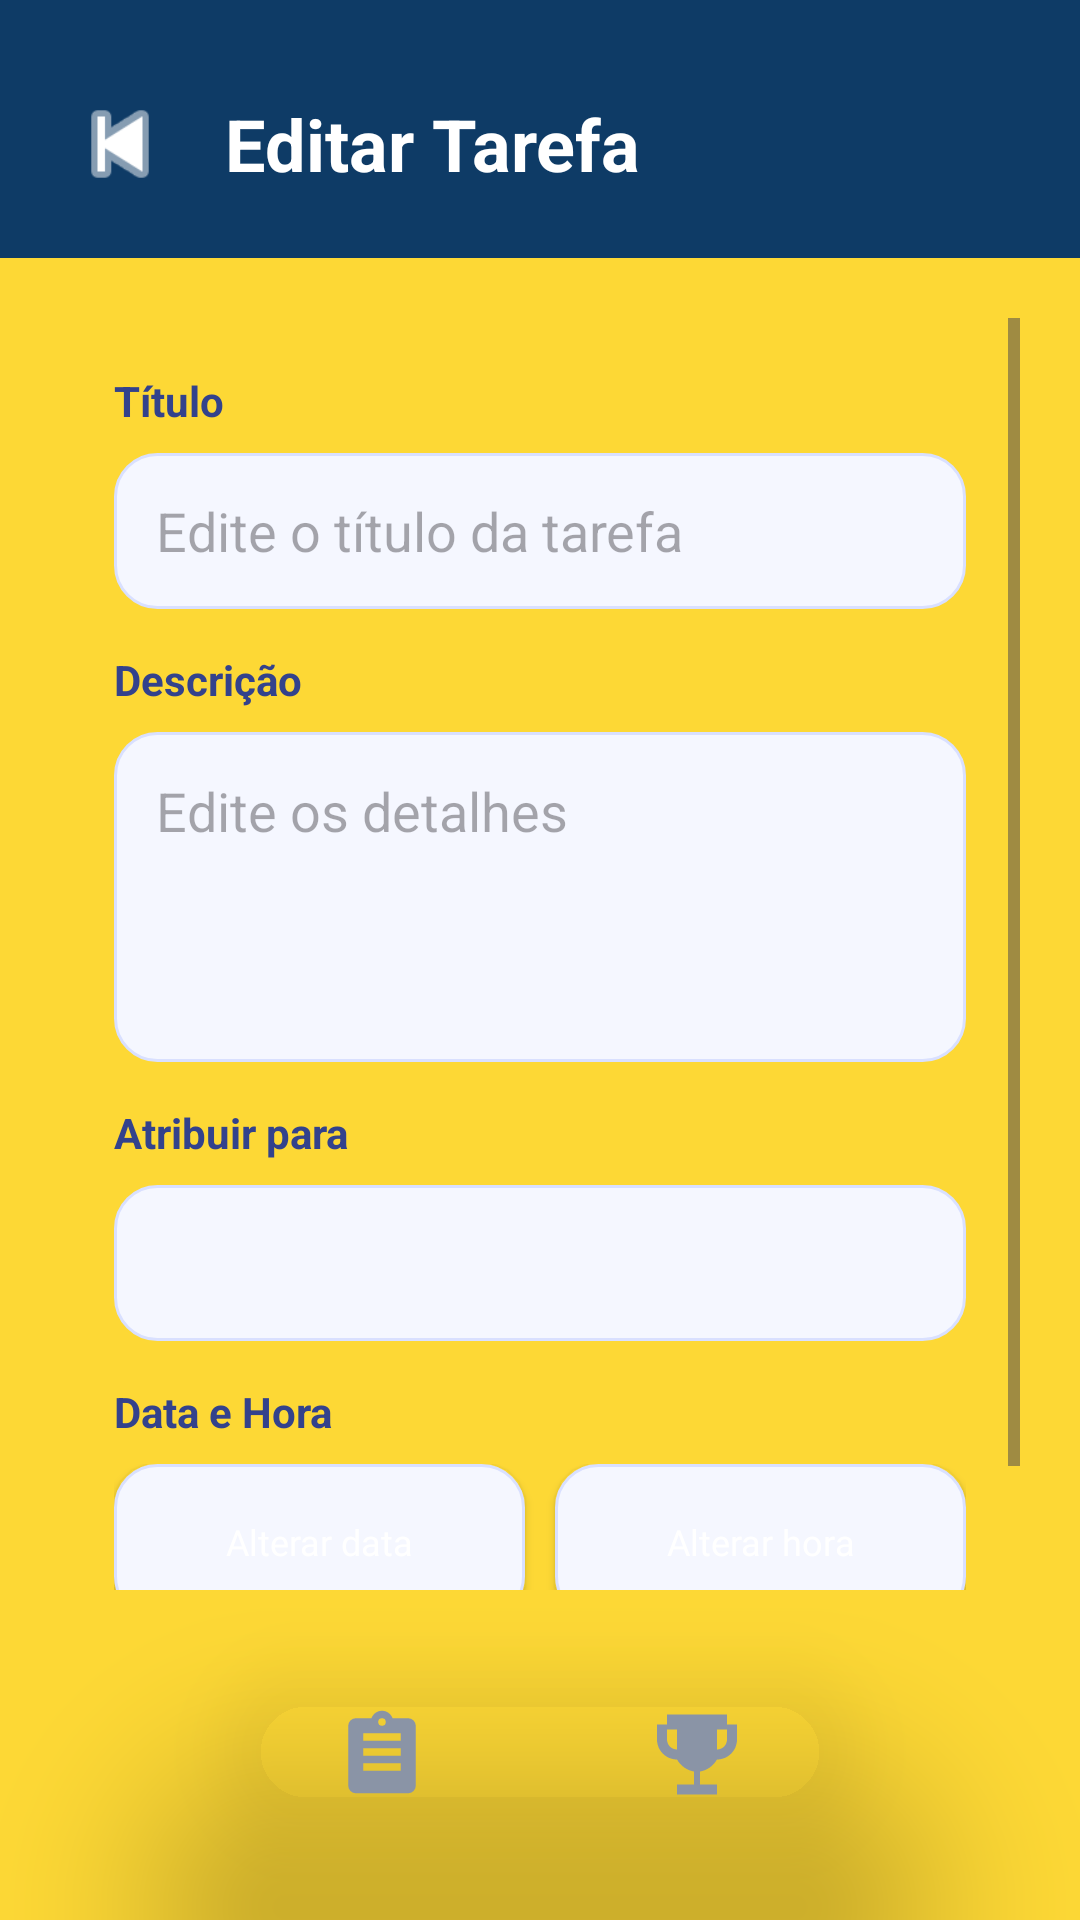

Here is an Android app screen rendered from its layout file. Give the layout XML and the strings, colors and styles it references.
<!-- AndroidManifest.xml: application theme Theme.KiDelist -->
<!-- res/layout/activity_editar_tarefa.xml -->
<?xml version="1.0" encoding="utf-8"?>
<androidx.constraintlayout.widget.ConstraintLayout xmlns:android="http://schemas.android.com/apk/res/android"
    xmlns:app="http://schemas.android.com/apk/res-auto"
    xmlns:tools="http://schemas.android.com/tools"
    android:layout_width="match_parent"
    android:layout_height="match_parent"
    android:background="#FDD835"
    tools:context=".EditarTarefaActivity">

    
    <LinearLayout
        android:id="@+id/layoutTopo"
        android:layout_width="0dp"
        android:layout_height="wrap_content"
        android:background="#0E3B66"
        android:gravity="center_vertical"
        android:orientation="horizontal"
        android:paddingStart="20dp"
        android:paddingTop="28dp"
        android:paddingEnd="20dp"
        android:paddingBottom="18dp"
        app:layout_constraintEnd_toEndOf="parent"
        app:layout_constraintStart_toStartOf="parent"
        app:layout_constraintTop_toTopOf="parent">

        <ImageView
            android:id="@+id/btnVoltar"
            android:layout_width="40dp"
            android:layout_height="40dp"
            android:src="@android:drawable/ic_media_previous"
            app:tint="@android:color/white" />

        <TextView
            android:layout_width="wrap_content"
            android:layout_height="wrap_content"
            android:layout_marginStart="15dp"
            android:text="Editar Tarefa"
            android:textColor="@android:color/white"
            android:textSize="24sp"
            android:textStyle="bold" />

    </LinearLayout>

    
    <ScrollView
        android:id="@+id/scrollFormulario"
        android:layout_width="0dp"
        android:layout_height="0dp"
        android:paddingStart="20dp"
        android:paddingTop="20dp"
        android:paddingEnd="20dp"
        android:paddingBottom="110dp"
        app:layout_constraintBottom_toBottomOf="parent"
        app:layout_constraintEnd_toEndOf="parent"
        app:layout_constraintStart_toStartOf="parent"
        app:layout_constraintTop_toBottomOf="@id/layoutTopo">

        <LinearLayout
            android:layout_width="match_parent"
            android:layout_height="wrap_content"
            android:orientation="vertical">

            
            <LinearLayout
                android:layout_width="match_parent"
                android:layout_height="wrap_content"
                android:layout_marginBottom="16dp"
                android:background="@drawable/bg_card_tarefa"
                android:elevation="6dp"
                android:orientation="vertical"
                android:padding="18dp">

                
                <TextView
                    android:layout_width="wrap_content"
                    android:layout_height="wrap_content"
                    android:text="Título"
                    android:textColor="#33428C"
                    android:textStyle="bold" />

                <EditText
                    android:id="@+id/etTitulo"
                    android:layout_width="match_parent"
                    android:layout_height="52dp"
                    android:layout_marginTop="8dp"
                    android:layout_marginBottom="14dp"
                    android:background="@drawable/bg_input_tarefa"
                    android:hint="Edite o título da tarefa"
                    android:paddingStart="14dp"
                    android:paddingEnd="14dp" />

                
                <TextView
                    android:layout_width="wrap_content"
                    android:layout_height="wrap_content"
                    android:text="Descrição"
                    android:textColor="#33428C"
                    android:textStyle="bold" />

                <EditText
                    android:id="@+id/etDescricao"
                    android:layout_width="match_parent"
                    android:layout_height="110dp"
                    android:layout_marginTop="8dp"
                    android:layout_marginBottom="14dp"
                    android:background="@drawable/bg_input_tarefa"
                    android:gravity="top"
                    android:hint="Edite os detalhes"
                    android:inputType="textMultiLine"
                    android:padding="14dp" />

                
                <TextView
                    android:layout_width="wrap_content"
                    android:layout_height="wrap_content"
                    android:text="Atribuir para"
                    android:textColor="#33428C"
                    android:textStyle="bold" />

                <Spinner
                    android:id="@+id/spUsuarios"
                    android:layout_width="match_parent"
                    android:layout_height="52dp"
                    android:layout_marginTop="8dp"
                    android:layout_marginBottom="14dp"
                    android:background="@drawable/bg_input_tarefa" />

                
                <TextView
                    android:layout_width="wrap_content"
                    android:layout_height="wrap_content"
                    android:text="Data e Hora"
                    android:textColor="#33428C"
                    android:textStyle="bold" />

                <LinearLayout
                    android:layout_width="match_parent"
                    android:layout_height="wrap_content"
                    android:layout_marginTop="8dp"
                    android:layout_marginBottom="14dp"
                    android:orientation="horizontal">

                    <Button
                        android:id="@+id/btnSelecionarData"
                        android:layout_width="0dp"
                        android:layout_height="52dp"
                        android:layout_weight="1"
                        android:background="@drawable/bg_input_tarefa"
                        android:fontFamily="@font/roboto_bold"
                        android:text="Alterar data"
                        android:textAllCaps="false"
                        android:textColor="#FFFFFF"
                        android:textSize="12sp" />

                    <Space
                        android:layout_width="10dp"
                        android:layout_height="wrap_content" />

                    <Button
                        android:id="@+id/btnSelecionarHora"
                        android:layout_width="0dp"
                        android:layout_height="52dp"
                        android:layout_weight="1"
                        android:background="@drawable/bg_input_tarefa"
                        android:fontFamily="@font/roboto_bold"
                        android:text="Alterar hora"
                        android:textAllCaps="false"
                        android:textColor="#FFFFFF"
                        android:textSize="12sp" />
                </LinearLayout>

                
                <CheckBox
                    android:id="@+id/cbRepetir"
                    android:layout_width="wrap_content"
                    android:layout_height="wrap_content"
                    android:layout_marginBottom="8dp"
                    android:text="Repetir tarefa"
                    android:textColor="#33428C"
                    android:textSize="16sp"
                    android:textStyle="bold" />

                
                <Spinner
                    android:id="@+id/spTipoRepeticao"
                    android:layout_width="match_parent"
                    android:layout_height="52dp"
                    android:layout_marginBottom="14dp"
                    android:background="@drawable/bg_input_tarefa"
                    android:visibility="gone" />

                
                <Button
                    android:id="@+id/btnAtualizarTarefa"
                    android:layout_width="match_parent"
                    android:layout_height="56dp"
                    android:background="@drawable/bg_botao_salvar_tarefa"
                    android:elevation="8dp"
                    android:fontFamily="@font/roboto_bold"
                    android:text="Atualizar tarefa"
                    android:textAllCaps="false"
                    android:textColor="#FFFFFF"
                    android:textSize="16sp"
                    android:textStyle="bold" />

            </LinearLayout>

        </LinearLayout>

    </ScrollView>

    
    <com.google.android.material.card.MaterialCardView
        android:id="@+id/footerNav"
        android:layout_width="220dp"
        android:layout_height="64dp"
        android:layout_marginBottom="24dp"
        android:background="@android:color/transparent"
        android:elevation="20dp"
        android:translationZ="20dp"
        app:cardBackgroundColor="@android:color/transparent"
        app:cardCornerRadius="32dp"
        app:cardElevation="18dp"
        app:strokeWidth="0dp"
        app:layout_constraintBottom_toBottomOf="parent"
        app:layout_constraintEnd_toEndOf="parent"
        app:layout_constraintStart_toStartOf="parent">

        <LinearLayout
            android:layout_width="match_parent"
            android:layout_height="match_parent"
            android:background="@drawable/bg_footer_real"
            android:gravity="center"
            android:orientation="horizontal"
            android:paddingStart="8dp"
            android:paddingEnd="8dp"
            android:weightSum="2">

            <LinearLayout
                android:id="@+id/btnTarefas"
                android:layout_width="0dp"
                android:layout_height="44dp"
                android:layout_weight="1"
                android:background="@drawable/bg_footer_item_inactive"
                android:gravity="center"
                android:orientation="vertical">

                <ImageView
                    android:id="@+id/iconTarefas"
                    android:layout_width="36dp"
                    android:layout_height="30dp"
                    android:src="@drawable/ic_tarefa"
                    app:tint="#8A94A6" />
            </LinearLayout>

            <LinearLayout
                android:id="@+id/btnRanking"
                android:layout_width="0dp"
                android:layout_height="44dp"
                android:layout_marginStart="6dp"
                android:layout_weight="1"
                android:background="@drawable/bg_footer_item_inactive"
                android:gravity="center"
                android:orientation="vertical">

                <ImageView
                    android:id="@+id/iconRanking"
                    android:layout_width="40dp"
                    android:layout_height="50dp"
                    android:src="@drawable/ic_ranking"
                    app:tint="#8A94A6" />
            </LinearLayout>

        </LinearLayout>

    </com.google.android.material.card.MaterialCardView>

</androidx.constraintlayout.widget.ConstraintLayout>
<!-- resources referenced by this layout -->
<resources>
  <!-- drawable bg_botao_salvar_tarefa (drawable) -->
  <?xml version="1.0" encoding="utf-8"?>
  <selector xmlns:android="http://schemas.android.com/apk/res/android">
  
      <item android:state_pressed="true">
          <shape>
              <solid android:color="#E6B800"/>
              <corners android:radius="16dp"/>
          </shape>
      </item>
  
      <item>
          <shape>
              <solid android:color="#FFD54F"/>
              <corners android:radius="16dp"/>
          </shape>
      </item>
  
  </selector>
  <!-- drawable bg_footer_item_inactive (drawable) -->
  <?xml version="1.0" encoding="utf-8"?>
  <shape xmlns:android="http://schemas.android.com/apk/res/android">
      <solid android:color="@android:color/transparent"/>
      <corners android:radius="22dp"/>
  </shape>
  <!-- drawable bg_input_tarefa (drawable) -->
  <?xml version="1.0" encoding="utf-8"?>
  <shape xmlns:android="http://schemas.android.com/apk/res/android">
      <solid android:color="#F5F7FF"/>
      <corners android:radius="14dp"/>
      <stroke
          android:width="1dp"
          android:color="#D9E0FF"/>
  </shape>
  <!-- drawable ic_ranking (drawable) -->
  <vector xmlns:android="http://schemas.android.com/apk/res/android"
      android:width="24dp"
      android:height="24dp"
      android:viewportWidth="24"
      android:viewportHeight="24">
  
      <group
          android:translateY="2.5">
  
          <path
              android:fillColor="#33428C"
              android:pathData="M18,2H6V4H4V7C4,9.21 5.79,11 8,11C8.73,12.27 9.94,13.15 11.4,13.41V16H8V18H16V16H12.6V13.41C14.06,13.15 15.27,12.27 16,11C18.21,11 20,9.21 20,7V4H18V2M6,7V5H8V9C6.9,9 6,8.1 6,7M18,7C18,8.1 17.1,9 16,9V5H18V7Z"/>
  
      </group>
  
  </vector>
  <!-- drawable ic_tarefa (drawable) -->
  <vector xmlns:android="http://schemas.android.com/apk/res/android"
      android:width="24dp"
      android:height="24dp"
      android:viewportWidth="24"
      android:viewportHeight="24">
  
      <path
          android:fillColor="#33428C"
          android:pathData="M19,3H14.82C14.4,1.84 13.3,1 12,1S9.6,1.84 9.18,3H5A2,2 0,0 0 3,5V21A2,2 0,0 0 5,23H19A2,2 0,0 0 21,21V5A2,2 0,0 0 19,3M12,3A1,1 0,0 1 13,4A1,1 0,0 1 12,5A1,1 0,0 1 11,4A1,1 0,0 1 12,3M17,17H7V15H17V17M17,13H7V11H17V13M17,9H7V7H17V9Z"/>
  
  </vector>
  <style name="Theme.KiDelist" parent="Base.Theme.KiDelist" />
  <style name="Base.Theme.KiDelist" parent="Theme.Material3.DayNight.NoActionBar">
          
          
      </style>
</resources>
